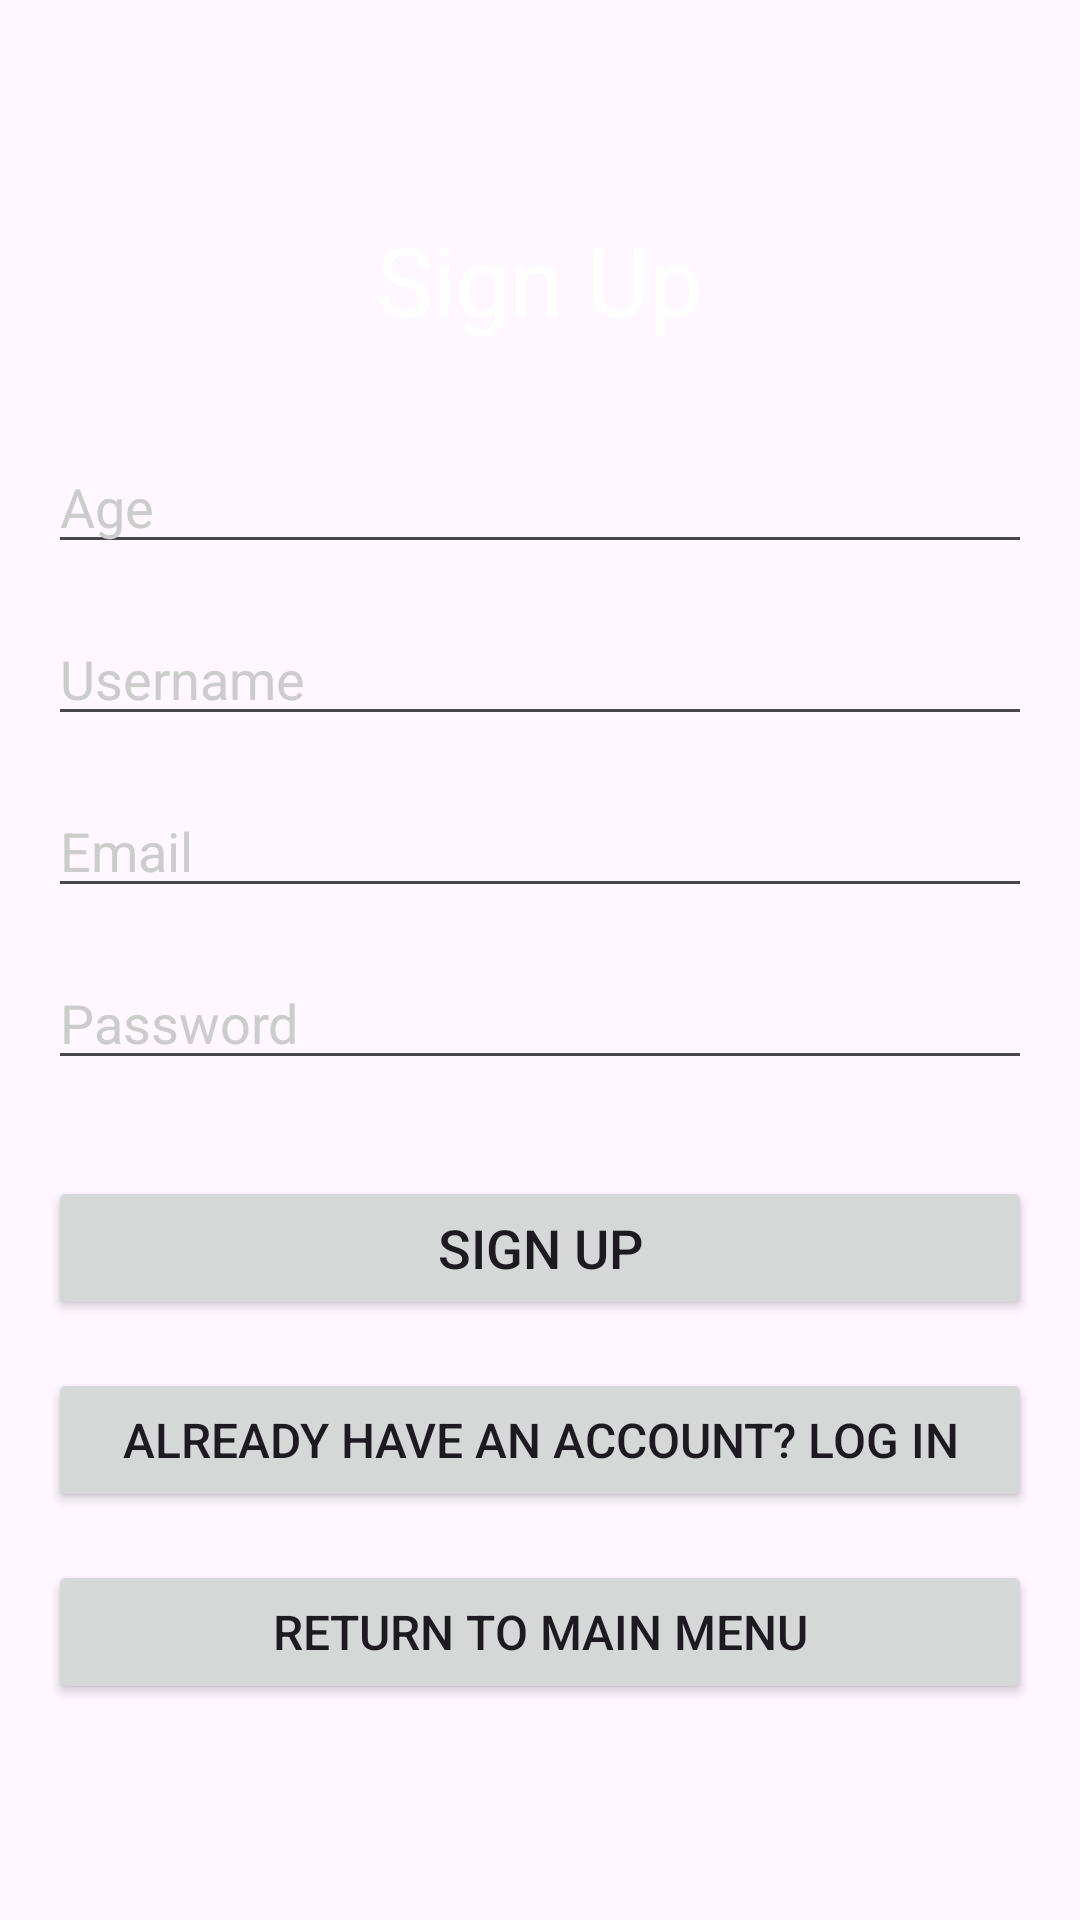

Reconstruct the res/layout file that produces this screen, plus the resources it refers to.
<!-- AndroidManifest.xml: application theme Theme.MaybeFinalp -->
<!-- res/layout/activity_sign_up.xml -->
<?xml version="1.0" encoding="utf-8"?>
<LinearLayout xmlns:android="http://schemas.android.com/apk/res/android"
    android:layout_width="match_parent"
    android:layout_height="match_parent"
    android:orientation="vertical"
    android:padding="16dp"
    android:background="@drawable/lobby"
    android:gravity="center">

    <TextView
        android:layout_width="wrap_content"
        android:layout_height="wrap_content"
        android:text="Sign Up"
        android:textSize="32sp"
        android:textColor="#FFFFFF"
        android:layout_marginBottom="32dp"/>

    <EditText
        android:id="@+id/ageEditText"
        android:layout_width="match_parent"
        android:layout_height="wrap_content"
        android:hint="Age"
        android:inputType="number"
        android:textColor="#FFFFFF"
        android:textColorHint="#CCCCCC"
        android:layout_marginBottom="16dp"/>

    <EditText
        android:id="@+id/usernameEditText"
        android:layout_width="match_parent"
        android:layout_height="wrap_content"
        android:hint="Username"
        android:textColor="#FFFFFF"
        android:textColorHint="#CCCCCC"
        android:layout_marginBottom="16dp"/>

    <EditText
        android:id="@+id/emailEditText"
        android:layout_width="match_parent"
        android:layout_height="wrap_content"
        android:hint="Email"
        android:inputType="textEmailAddress"
        android:textColor="#FFFFFF"
        android:textColorHint="#CCCCCC"
        android:layout_marginBottom="16dp"/>

    <EditText
        android:id="@+id/passwordEditText"
        android:layout_width="match_parent"
        android:layout_height="wrap_content"
        android:hint="Password"
        android:inputType="textPassword"
        android:textColor="#FFFFFF"
        android:textColorHint="#CCCCCC"
        android:layout_marginBottom="32dp"/>

    <Button
        android:id="@+id/signUpButton"
        android:layout_width="match_parent"
        android:layout_height="wrap_content"
        android:text="Sign Up"
        android:textSize="18sp"
        android:layout_marginBottom="16dp"/>

    <Button
        android:id="@+id/goToLoginButton"
        android:layout_width="match_parent"
        android:layout_height="wrap_content"
        android:text="Already have an account? Log In"
        android:textSize="16sp"
        android:layout_marginBottom="16dp"/>

    <Button
        android:id="@+id/returnButton"
        android:layout_width="match_parent"
        android:layout_height="wrap_content"
        android:text="Return to Main Menu"
        android:textSize="16sp"/>

</LinearLayout>
<!-- resources referenced by this layout -->
<resources>
  <style name="Theme.MaybeFinalp" parent="Base.Theme.MaybeFinalp" />
  <style name="Base.Theme.MaybeFinalp" parent="Theme.Material3.DayNight.NoActionBar">
          
          
      </style>
</resources>
